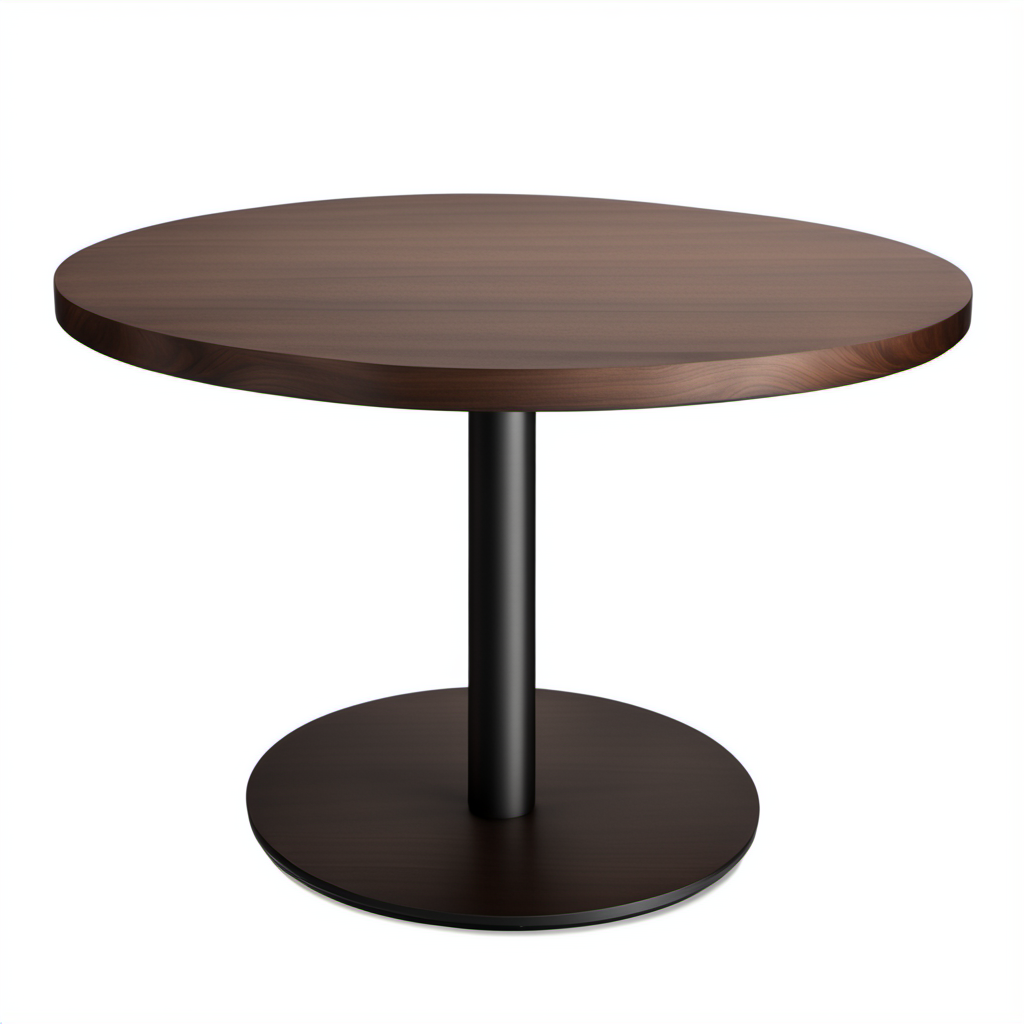
Generation parameters embedded in this image by AUTOMATIC1111 Stable Diffusion web UI or a fork of it (Forge, ...) (PNG 'parameters' text chunk):
catalog-style product photo, high-poly 3D model, centered object, plain white background, neutral shadows, isolated, no room
 A round Scandinavian-style coffee table with a flat matte dark walnut wood top, supported by one solid central black metal cylinder base, column-like and vertically centered, no legs, no crossbars, no spokes or underframe, minimalist modern design, isolated on a plain white background, full object in view, centered, photorealistic high-poly 3D render, Round coffee table with dark walnut top and single central metal support, clean design, ideal for modern interiors, product render on white background [coffee_table]
Negative prompt: legs, tripod, three legs, crossbars, underframe, support ring, floor, room, interior, shadows on wall, environment, extra hardware, artistic render, chrome, glossy, plastic, chairs, people, abstract structure, decorative frame

Steps: 40, Sampler: DPM++ 3M SDE, Schedule type: Karras, CFG scale: 7, Seed: 3270269323, Size: 512x512, Model hash: 31e35c80fc, Model: sd_xl_base_1.0, Denoising strength: 0.4, Hires upscale: 2, Hires steps: 30, Hires upscaler: R-ESRGAN 4x+, Refiner: sd_xl_refiner_1.0 [7440042bbd], Refiner switch at: 0.8, Version: v1.10.1